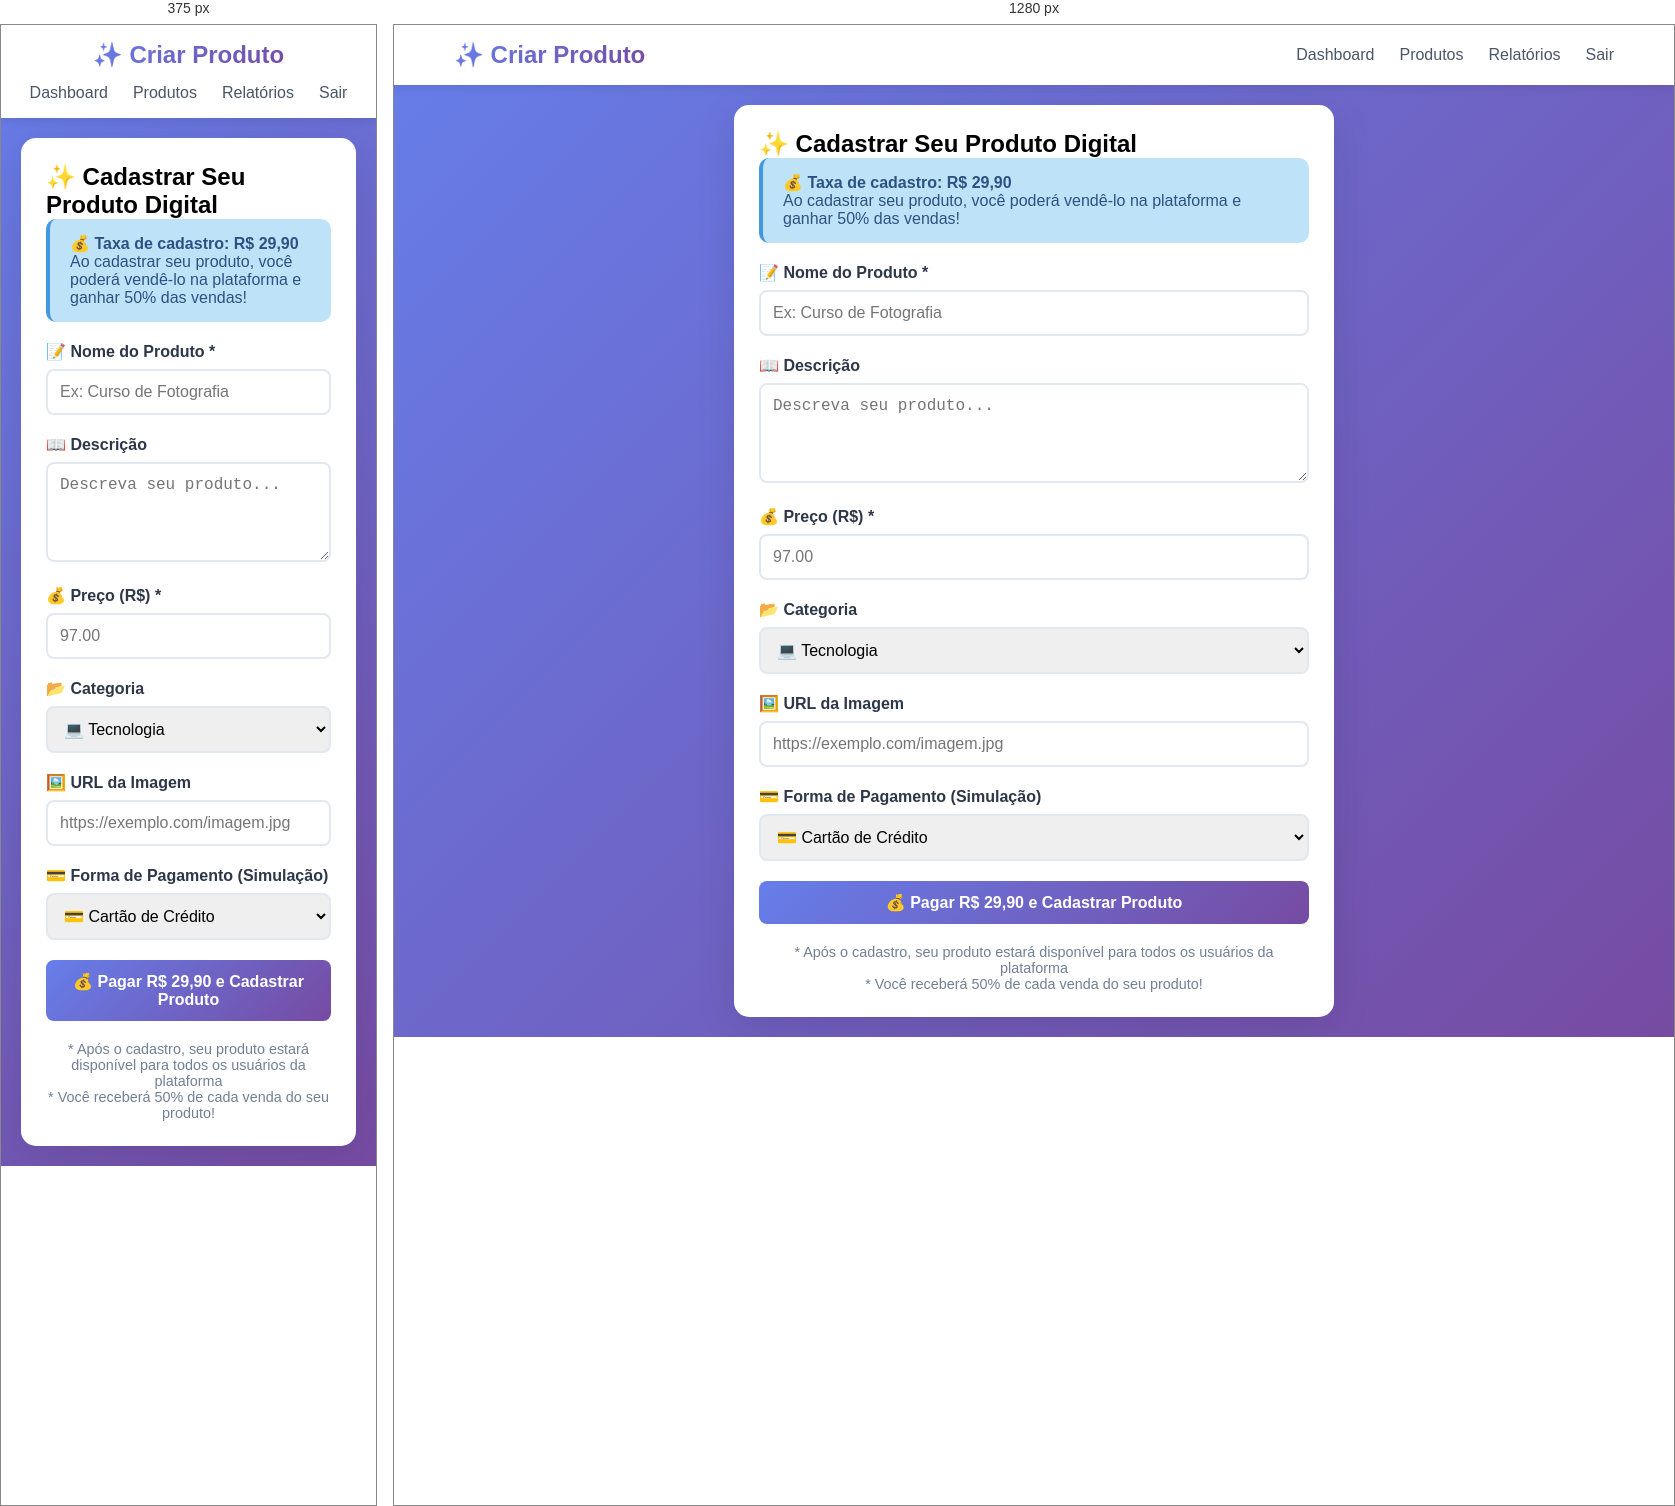
Rendered at 375 px and 1280 px, left to right.

<!-- file: register-product.html -->
<!DOCTYPE html>
<html lang="pt-BR">
<head>
    <meta charset="UTF-8">
    <meta name="viewport" content="width=device-width, initial-scale=1.0">
    <title>Cadastrar Produto - Affiliate Platform</title>
    <link rel="stylesheet" href="/style.css">
</head>
<body>
    <header class="header">
        <nav class="nav">
            <a href="/" class="logo">✨ Criar Produto</a>
            <div class="nav-links">
                <a href="/seller-dashboard.html">Dashboard</a>
                <a href="/products.html">Produtos</a>
                <a href="/reports.html">Relatórios</a>
                <a href="#" onclick="logout()">Sair</a>
            </div>
        </nav>
    </header>
    
    <div class="container">
        <div class="card" style="max-width: 600px; margin: 0 auto;">
            <h2>✨ Cadastrar Seu Produto Digital</h2>
            
            <div class="alert alert-info">
                <strong>💰 Taxa de cadastro: R$ 29,90</strong><br>
                Ao cadastrar seu produto, você poderá vendê-lo na plataforma e ganhar 50% das vendas!
            </div>
            
            <form id="productForm">
                <div class="form-group">
                    <label>📝 Nome do Produto *</label>
                    <input type="text" id="name" required placeholder="Ex: Curso de Fotografia">
                </div>
                <div class="form-group">
                    <label>📖 Descrição</label>
                    <textarea id="description" rows="4" placeholder="Descreva seu produto..."></textarea>
                </div>
                <div class="form-group">
                    <label>💰 Preço (R$) *</label>
                    <input type="number" id="price" step="0.01" required placeholder="97.00">
                </div>
                <div class="form-group">
                    <label>📂 Categoria</label>
                    <select id="category">
                        <option value="tecnologia">💻 Tecnologia</option>
                        <option value="marketing">📈 Marketing Digital</option>
                        <option value="culinaria">🍳 Culinária</option>
                        <option value="desenvolvimento">🌟 Desenvolvimento Pessoal</option>
                        <option value="outros">🎯 Outros</option>
                    </select>
                </div>
                <div class="form-group">
                    <label>🖼️ URL da Imagem</label>
                    <input type="url" id="imageUrl" placeholder="https://exemplo.com/imagem.jpg">
                </div>
                
                <div class="form-group">
                    <label>💳 Forma de Pagamento (Simulação)</label>
                    <select id="paymentMethod">
                        <option value="card">💳 Cartão de Crédito</option>
                        <option value="pix">📱 PIX</option>
                        <option value="boleto">📄 Boleto</option>
                    </select>
                </div>
                
                <button type="submit" class="btn" style="width: 100%;">
                    💰 Pagar R$ 29,90 e Cadastrar Produto
                </button>
            </form>
            
            <p style="text-align: center; margin-top: 20px; font-size: 0.9rem; color: #718096;">
                * Após o cadastro, seu produto estará disponível para todos os usuários da plataforma<br>
                * Você receberá 50% de cada venda do seu produto!
            </p>
        </div>
    </div>
    
    <script src="/script.js"></script>
    <script>
        const user = getUser();
        if (!user) {
            window.location.href = '/login.html';
        }
        
        document.getElementById('productForm').addEventListener('submit', async (e) => {
            e.preventDefault();
            
            if (!confirm('Confirmar cadastro do produto com taxa de R$ 29,90?')) return;
            
            try {
                const productData = {
                    name: document.getElementById('name').value,
                    description: document.getElementById('description').value,
                    price: parseFloat(document.getElementById('price').value),
                    category: document.getElementById('category').value,
                    imageUrl: document.getElementById('imageUrl').value
                };
                
                const result = await apiCall('/data/register-product', {
                    method: 'POST',
                    body: JSON.stringify(productData)
                });
                
                alert('✅ ' + result.message);
                window.location.href = '/products.html';
            } catch (error) {
                alert('❌ Erro ao cadastrar produto: ' + error.message);
            }
        });
    </script>
</body>
</html>


/* @media block from style.css */
@media (max-width: 768px) {
  .nav {
    flex-direction: column;
    gap: 15px;
  }
  
  .card-grid {
    grid-template-columns: 1fr;
  }
  
  .dashboard-stats {
    grid-template-columns: 1fr;
  }
  
  .stat-value {
    font-size: 1.8rem;
  }
}